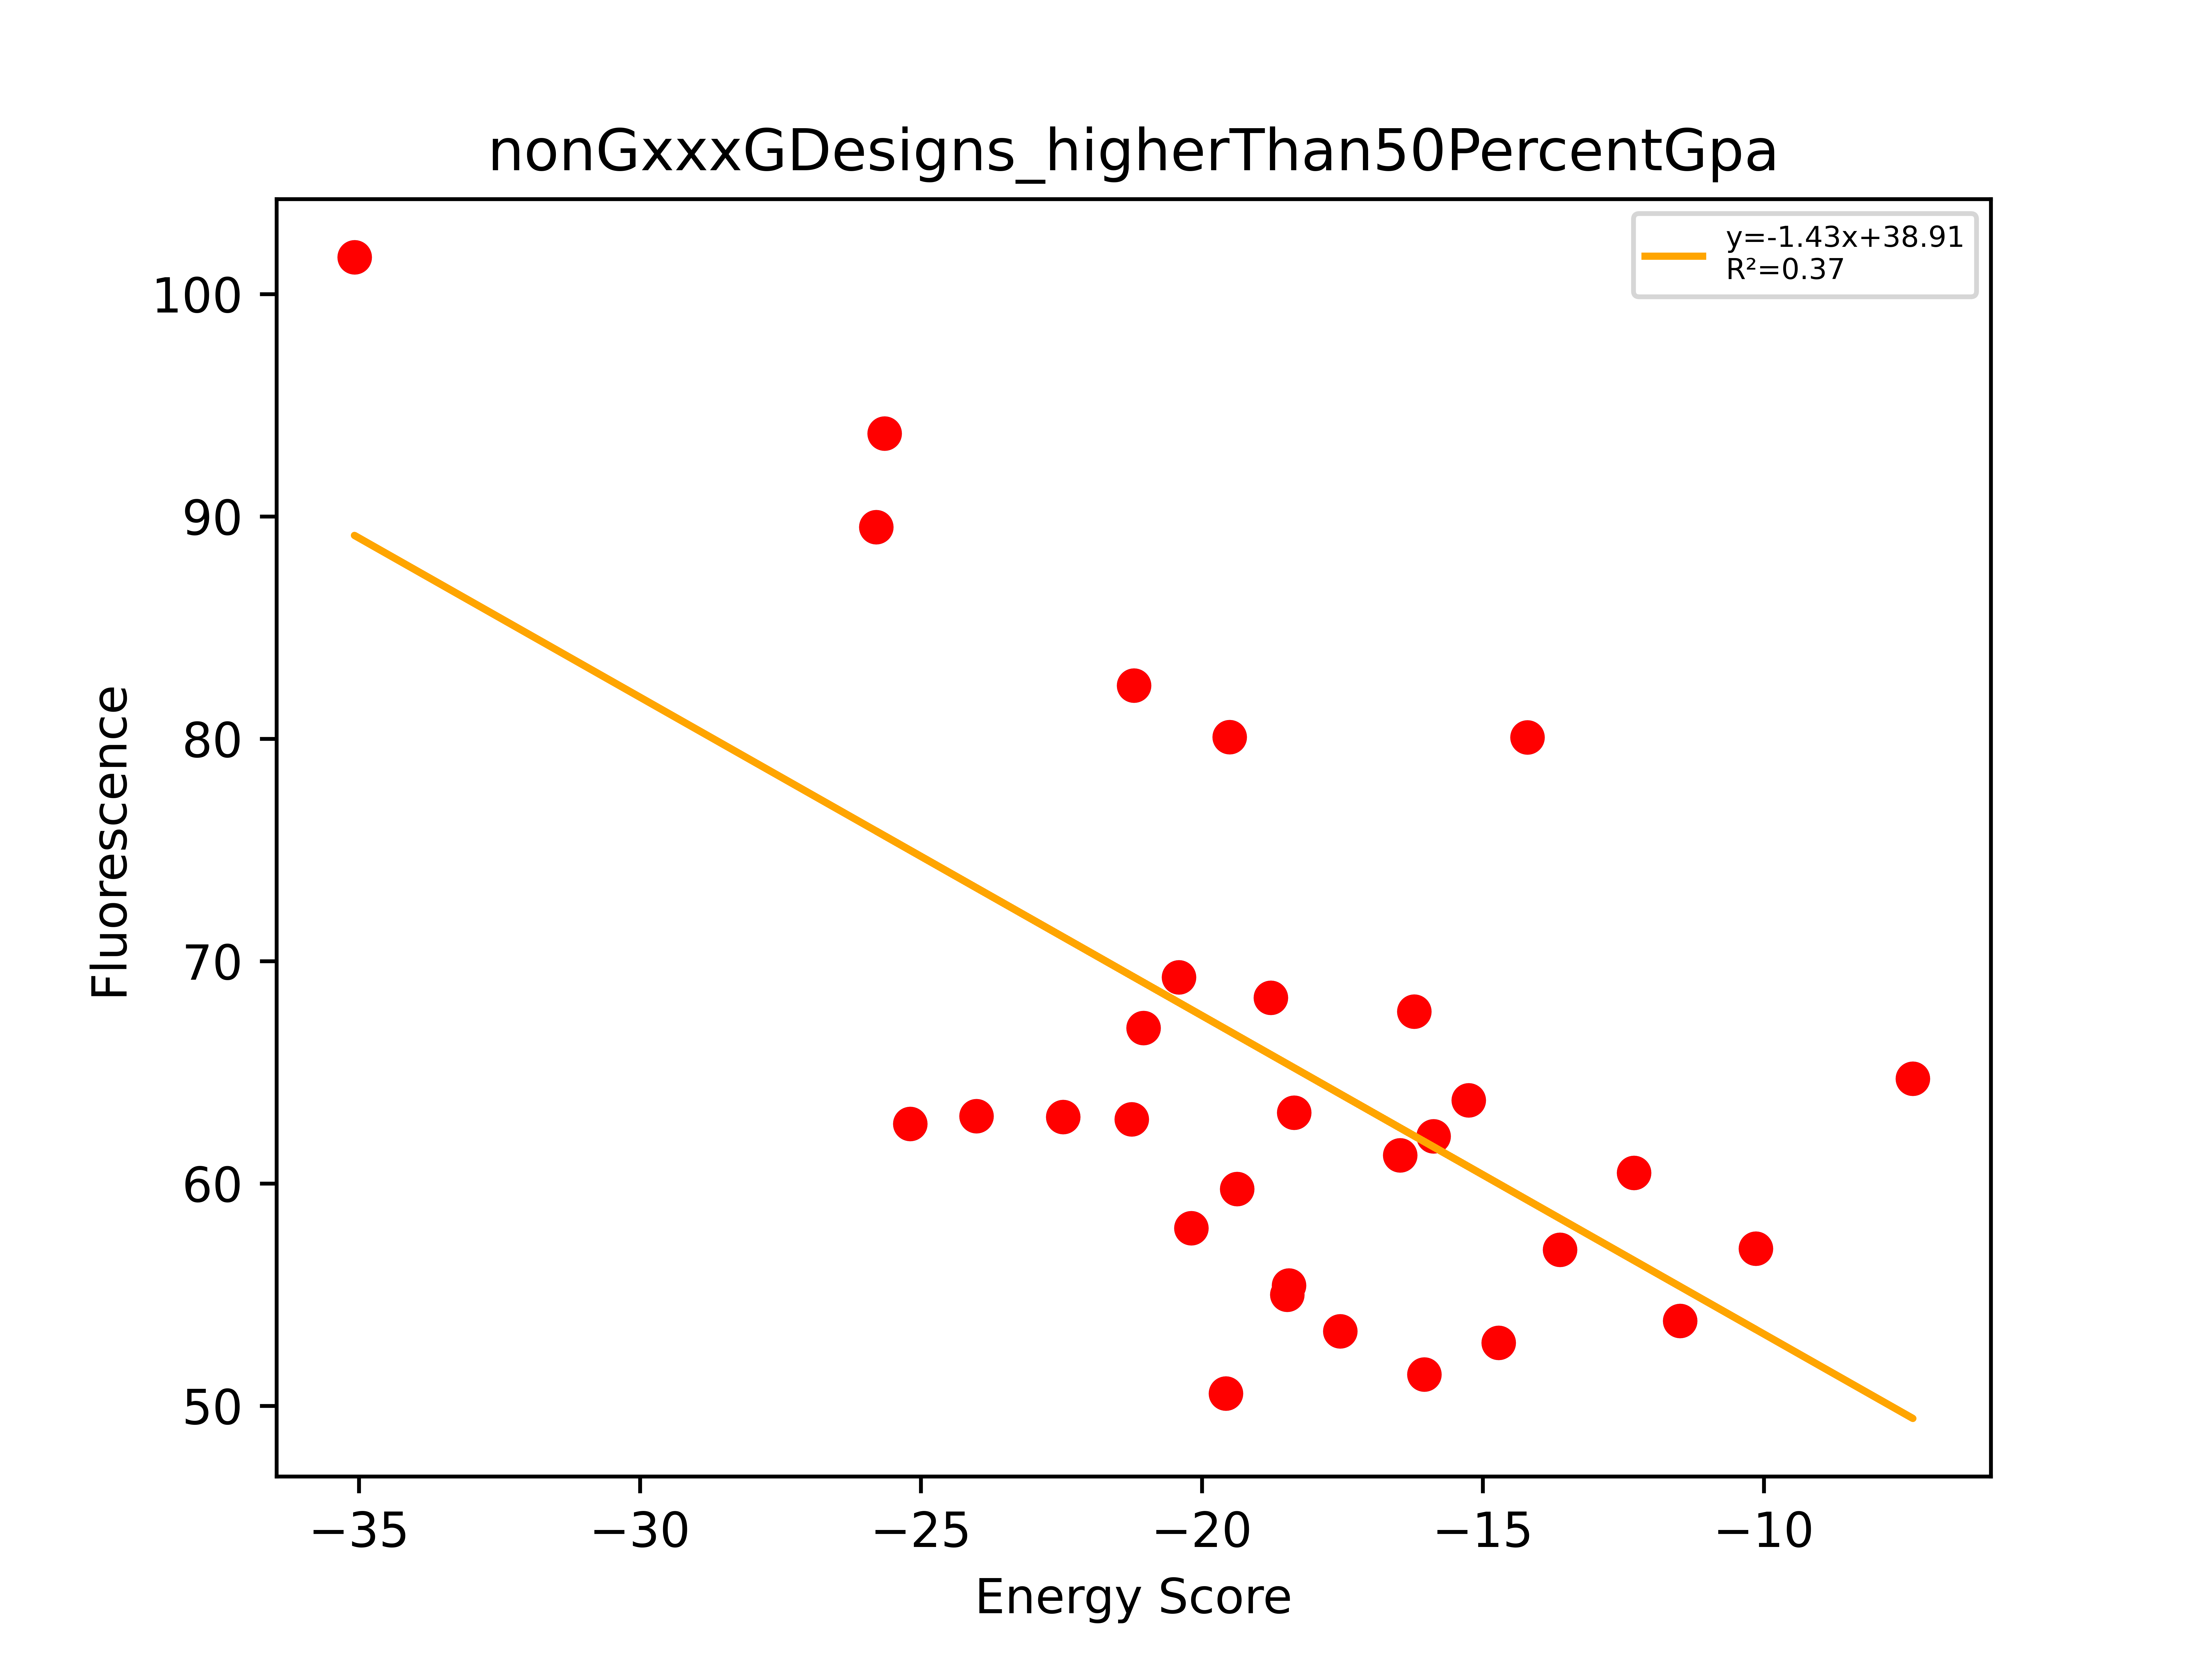

The table this chart was drawn from, first rows:
Sequence, EnergyScore, Fluorescence, FluorStdDev, PercentGpa, PercentGpaStdDev, MaltosePercentDiff, Dimer, Monomer, DimerDiff, VDWDimer, VDWDiff, HBONDDimer, HBONDDiff, IMM1Dimer, IMM1Diff, SequenceProbability, DimerSasa, MonomerSasa, startXShift, xShift, xShiftDiff, startCrossingAngle, crossingAngle
LLLALLGTLTFLLAVLTLILI, -21.04, 73563, 5986, 66.99, 5.452, -100.0, -391.1, -370.1, -15.1, -57.25, -8.584, -94.59, -0.000161, -239.3, -6.519, 5.82369e-05, 3757, 0.0, 9.145, 8.708, 0.4362, 25.15, 21.43
LLLALLGTLTFLLSVLTLILI, -19.37, 65612, 2926, 59.75, 2.665, -92.42, -404.4, -385, -12.11, -54.6, -7.023, -108.4, 1.566, -241.4, -6.651, 9.09313e-05, 3870, 0.0, 9.145, 8.939, 0.2055, 25.15, 21.15
LLLALLIVLLITLLWLTLILI, -21.25, 69050, 1553, 62.88, 1.414, -86.88, -423.1, -401.9, -14.09, -85.99, -7.457, -80.94, 0.000267, -256.2, -6.633, 4.37981e-05, 4091, 0.0, 9.981, 9.97, 0.01132, -38.88, -32.76
LLLALLLTLLTVLLIITLILI, -15.88, 68219, 8248, 62.13, 7.512, -100.0, -424, -408.1, -9.536, -82.51, -2.474, -90.89, -1.161, -250.6, -5.901, 3.41933e-05, 4229, 0.0, 9.95, 9.743, 0.2061, -40.1, -36.63
LLLALLTTLLTFLLGLLLILI, -16.22, 74369, 9635, 67.73, 8.774, -82.74, -404, -387.8, -8.26, -61.33, -1.62, -94.36, -0.02029, -248.3, -6.62, 8.6504e-05, 3948, 0.0, 9.316, 9.296, 0.01978, -21.84, -18.18
LLLALTVLLLSGLLFLTLILI, -17.54, 58585, 4121, 53.35, 3.753, -77.54, -400.9, -383.3, -11.24, -60.17, -6.281, -96.09, -0.03704, -244.6, -4.921, 0.0003893, 3948, 0.0, 10.11, 10.42, -0.3038, -23.37, -20.32
LLLALYFTILGIGLLLLLILI, -12.31, 66402, 4212, 60.47, 3.836, -17.8, -359.7, -347.4, -6.395, -60.74, -1.34, -59.2, 0.02352, -239.8, -5.078, 0.0001186, 4097, 0.0, 8.393, 8.176, 0.2167, -62.69, -56.07
LLLGLLATLLFVLLSLLLILI, -20.41, 76072, 16365, 69.28, 14.9, -100.0, -404.3, -383.9, -8.899, -76.79, -2.592, -82.47, -0.03944, -245, -6.268, 0.000589, 3891, 0.0, 9.721, 9.725, -0.004411, 8.156, 11.27
LLLGLLFYLIGLLAILTLILI, -25.19, 68820, 9045, 62.68, 8.238, -100.0, -374.6, -349.5, -16.13, -65.73, -10.34, -67.09, -0.000482, -241.8, -5.788, 0.0001186, 3689, 0.0, 8.636, 7.963, 0.6727, 23.92, 24.83
LLLGLLLFLFGLLSILTLILI, -13.63, 62610, 3487, 57.02, 3.175, -82.94, -380, -366.4, -7.477, -54.24, -0.6588, -80.88, 1.577, -244.9, -8.395, 0.0001305, 3903, 0.0, 8.514, 8.492, 0.02245, 40.27, 33.27
LLLGLLLFLLTVLIALLLILI, -19.51, 87932, 14765, 80.08, 13.45, -100.0, -395.8, -376.3, -11.72, -82.83, -5.252, -66.93, 0.0002705, -246, -6.464, 0.0004202, 3820, 0.0, 9.192, 9.41, -0.2173, 11.95, 13.13
LLLILLATLLTLALTLLLILI, -18.36, 69387, 21385, 63.19, 19.48, -100.0, -422.4, -404, -13.05, -89.65, -4.846, -86.99, -2.939, -245.7, -5.26, 3.06932e-05, 4095, 0.0, 9.408, 8.914, 0.4938, -42.36, -40.93
LLLILLTWILFLLLILTLILI, -14.21, 87922, 7938, 80.07, 7.229, -100.0, -411.3, -397.1, -3.183, -77.11, -1.83, -80.89, -0.01493, -253.3, -1.338, 2.58691e-05, 4329, 0.0, 9.614, 9.979, -0.3648, -62.09, -62.52
LLLILLVILLTLGLTLTLILI, -16.04, 56453, 7792, 51.41, 7.096, -100.0, -417.9, -401.9, -9.96, -74.52, -2.405, -94.6, -0.0004989, -248.8, -7.553, 4.81842e-05, 4252, 0.0, 10.37, 10.11, 0.2621, -41.89, -35.19
LLLLAALLLLFILLVLTLILI, -24.01, 69215, 8369, 63.03, 7.622, -100.0, -403.5, -379.5, -16.34, -88.06, -6.93, -67.14, -0.0002426, -248.3, -9.409, 0.0001886, 3989, 0.0, 9.855, 9.692, 0.1626, 42.56, 35.32
LLLLALLAILFTLLAVLLILI, -20.19, 63683, 1148, 58, 1.046, -92.41, -389.9, -369.8, -10.79, -94.99, -4.919, -56.12, 0.0002496, -238.8, -5.872, 0.0001419, 3748, 0.0, 8.696, 8.692, 0.003507, 21.94, 23.03
LLLLALLYTLTWLLALLLILI, -35.08, 111630, 31197, 101.7, 28.41, -100.0, -426.4, -391.3, -18.47, -92.22, 2.434, -80.94, -11.04, -253.2, -9.865, 9.35522e-06, 3764, 0.0, 8.547, 9.021, -0.4747, 26.93, 24.01
LLLLLALGFLTTILVLLLILI, -15.25, 69999, 0.0, 63.75, 0.0, -100.0, -390.4, -375.2, -3.95, -71.05, 1.989, -81.83, -5.309, -237.5, -0.6308, 0.0002945, 4102, 0.0, 8.277, 8.397, -0.1194, -65.97, -68.68
LLLLLLGTLLFALLTTLLILI, -18.77, 75055, 5634, 68.35, 5.131, , -402.7, -383.9, -12.02, -63.4, -8.6, -94.66, -0.0205, -244.6, -3.399, 8.6504e-05, 4052, 0.0, 9.136, 8.771, 0.3654, -34.32, -42.19
LLLLLLIGLSTVLLFLLLILI, -7.346, 71062, 0.0, 64.72, 0.0, , -396.7, -389.3, -0.7278, -80.84, -0.9657, -76.75, 0.0376, -239.1, 0.2005, 0.0002609, 4209, 0.0, 8.989, 9.017, -0.02767, -62.03, -63.07
LLLLLLTFLLGTLITVLLILI, -18.45, 60851, 11050, 55.42, 10.06, -66.19, -406, -387.5, -8.951, -66.25, -4.91, -94.61, -0.01998, -245.1, -4.021, 7.22763e-05, 4001, 0.0, 8.627, 8.339, 0.288, -59.07, -55.54
LLLLLLTLLAGWLVTGLLILI, -16.47, 67280, 5604, 61.27, 5.104, -100.0, -395.5, -379, -5.592, -96.02, -3.802, -62.91, -1.657, -236.5, -0.1328, 8.31021e-05, 4083, 0.0, 7.962, 7.944, 0.01745, -56.32, -53.33
LLLLLLVFALTVTLSLLLILI, -11.49, 59094, 4486, 53.82, 4.086, -100.0, -402.9, -391.4, -5.878, -69.08, 0.7979, -85.03, -0.0003343, -248.7, -6.675, 0.0001946, 4014, 0.0, 10.11, 10.1, 0.01732, -30.76, -26.89
LLLLLTYTLLFLALLVLLILI, -14.72, 58017, 4067, 52.84, 3.704, -100.0, -392.9, -378.2, -8.726, -66.33, -2.755, -75.36, -0.0004461, -251.2, -5.97, 0.0001108, 4213, 0.0, 10.47, 10.72, -0.2476, -52.63, -50
LLLLWLLSLLYTLLALLLILI, -25.65, 102926, 19726, 93.74, 17.96, -100.0, -427.9, -402.3, -11.86, -93.12, -2.937, -79.23, -0.000311, -255.6, -8.918, 4.16882e-05, 3824, 0.0, 9.22, 9.44, -0.2194, 33.52, 30.21
LLLTLLYLLLTVLLALLLILI, -21.21, 90474, 6525, 82.4, 5.942, -100.0, -411.9, -390.7, -12.23, -91.79, -2.167, -65.56, -4.533, -254.5, -5.534, 5.54014e-05, 3972, 0.0, 9.588, 9.236, 0.3519, -23.94, -26.2
LLLVLLAVLLTWLLSVLLILI, -25.79, 98297, 10096, 89.52, 9.194, -100.0, -422.8, -397.1, -4.783, -97.04, 0.3088, -74.96, 0.3622, -250.8, -5.454, 5.54014e-05, 4109, 0.0, 8.93, 8.877, 0.05279, -33.44, -32.28
LLLWLLAGLFTLLAVLLLILI, -19.57, 55509, 4538, 50.55, 4.133, -79.69, -380.2, -360.7, -8.569, -73.8, -1.606, -61.74, -2.781, -244.7, -4.183, 0.0001129, 4168, 0.0, 8.54, 8.411, 0.1293, -51.8, -52.94
LLLYLLAGTLTWLLFLLLILI, -22.47, 69173, 3424, 63, 3.118, -100.0, -389.6, -367.1, -15.17, -56.01, -2.61, -80.8, -8.144, -252.8, -4.412, 6.25323e-05, 4117, 0.0, 8.158, 8.061, 0.09688, -67.45, -60.25
LLLYLLVVLLTGVLTLLLILI, -10.14, 62666, 6531, 57.07, 5.947, -100.0, -388.6, -378.5, -1.99, -73.58, -0.1585, -73, -0.9388, -242, -0.893, 2.45419e-05, 4131, 0.0, 9.287, 9.194, 0.09252, -48.93, -48.7
LLLYLLYSATVFLLGILLILI, -18.48, 60385, 3920, 54.99, 3.57, -100.0, -368.2, -349.7, -13.38, -32.25, 1.663, -89.69, -15.31, -246.2, 0.2736, 6.25323e-05, 4153, 0.0, 8.387, 8.822, -0.4346, -53.89, -58.83
